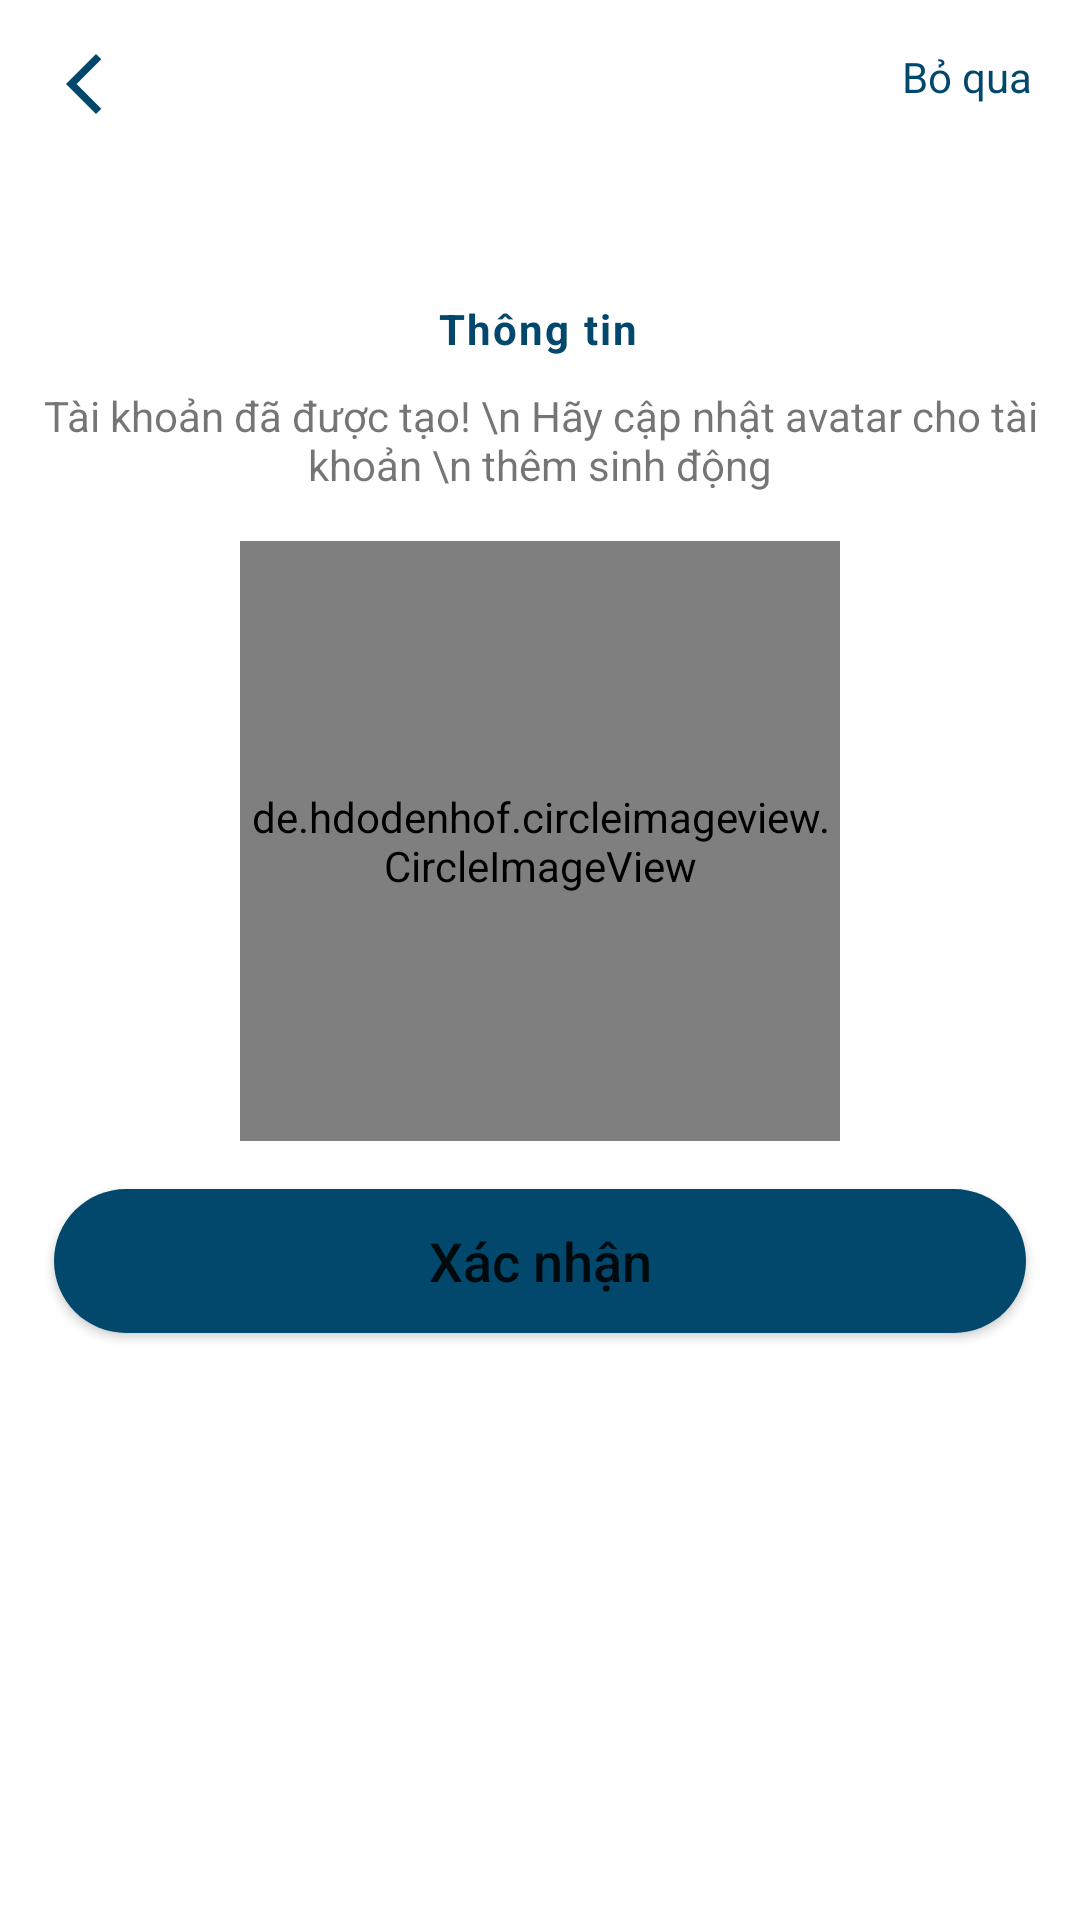

Here is an Android app screen rendered from its layout file. Give the layout XML and the strings, colors and styles it references.
<!-- AndroidManifest.xml: application theme Theme.TechNoSocialApp -->
<!-- res/layout/activity_dang_ky_part4.xml -->
<?xml version="1.0" encoding="utf-8"?>
<androidx.constraintlayout.widget.ConstraintLayout xmlns:android="http://schemas.android.com/apk/res/android"
    xmlns:app="http://schemas.android.com/apk/res-auto"
    xmlns:tools="http://schemas.android.com/tools"
    android:layout_width="match_parent"
    android:layout_height="match_parent"
    tools:context=".activity.dangky.DangKyPart4Activity"
    >

    <androidx.constraintlayout.widget.ConstraintLayout
        android:id="@+id/bg_login"
        android:layout_width="match_parent"
        android:layout_height="match_parent"
        android:background="@color/xam_nhat"
        android:visibility="invisible"
        app:layout_constraintBottom_toBottomOf="parent"
        app:layout_constraintEnd_toEndOf="parent"
        app:layout_constraintHorizontal_bias="0.0"
        app:layout_constraintStart_toStartOf="parent"
        app:layout_constraintTop_toTopOf="parent"
        app:layout_constraintVertical_bias="0.0">

    </androidx.constraintlayout.widget.ConstraintLayout>

    <ImageView
        android:id="@+id/ic_back"
        android:layout_width="wrap_content"
        android:layout_height="wrap_content"
        android:layout_marginStart="16dp"
        android:layout_marginTop="16dp"
        android:src="@drawable/ic_back"
        app:layout_constraintStart_toStartOf="parent"
        app:layout_constraintTop_toTopOf="parent" />

    <TextView
        android:id="@+id/skip"
        android:layout_width="wrap_content"
        android:layout_height="wrap_content"
        android:text="Bỏ qua"
        android:textColor="@color/main_app"
        android:layout_marginTop="16dp"
        android:layout_marginEnd="16dp"
        app:layout_constraintEnd_toEndOf="parent"
        app:layout_constraintTop_toTopOf="parent" />

    <TextView
        android:id="@+id/title"
        android:layout_width="wrap_content"
        android:layout_height="wrap_content"
        android:layout_marginTop="100dp"
        android:letterSpacing=".05"
        android:text="Thông tin"
        android:textColor="@color/main_app"
        android:textSize="@dimen/title_size"
        android:textStyle="bold"
        app:layout_constraintEnd_toEndOf="parent"
        app:layout_constraintHorizontal_bias="0.498"
        app:layout_constraintStart_toStartOf="parent"
        app:layout_constraintTop_toTopOf="parent" />

    <TextView
        android:id="@+id/title_bottom"
        android:gravity="center"
        android:layout_marginTop="10dp"
        android:text="Tài khoản đã được tạo! \n Hãy cập nhật avatar cho tài khoản \n thêm sinh động"
        android:layout_width="wrap_content"
        android:layout_height="wrap_content"
        app:layout_constraintEnd_toEndOf="parent"
        app:layout_constraintStart_toStartOf="parent"
        app:layout_constraintTop_toBottomOf="@id/title"
        />

    <de.hdodenhof.circleimageview.CircleImageView
        android:id="@+id/avatar"
        android:layout_marginTop="16dp"
        android:layout_width="200dp"
        android:layout_height="200dp"
        app:circularflow_radiusInDP="50dp"
        android:src="@drawable/avt_mac_dinh"
        app:civ_border_width="10dp"
        app:civ_border_color="@color/xam"
        app:layout_constraintEnd_toEndOf="parent"
        app:layout_constraintStart_toStartOf="parent"
        app:layout_constraintTop_toBottomOf="@+id/title_bottom" />

    <Button
        android:id="@+id/btnTiepTuc"
        android:layout_width="0dp"
        android:layout_height="wrap_content"
        android:background="@drawable/background_btn"
        android:text="Xác nhận"
        android:layout_marginTop="16sp"
        android:textAllCaps="false"
        android:textSize="18sp"
        app:backgroundTint="@null"
        app:layout_constraintEnd_toEndOf="parent"
        app:layout_constraintHorizontal_bias="0.5"
        app:layout_constraintStart_toStartOf="parent"
        app:layout_constraintTop_toBottomOf="@+id/avatar"
        app:layout_constraintWidth_percent=".9" />

    <ProgressBar
        android:id="@+id/progessbar"
        android:layout_width="302dp"
        android:layout_height="67dp"
        android:visibility="invisible"
        app:layout_constraintBottom_toBottomOf="parent"
        app:layout_constraintEnd_toEndOf="parent"
        app:layout_constraintStart_toStartOf="parent"
        app:layout_constraintTop_toTopOf="parent" />



</androidx.constraintlayout.widget.ConstraintLayout>
<!-- resources referenced by this layout -->
<resources>
  <color name="main_app">#02486C</color>
  <color name="xam">#B7BBC1</color>
  <color name="xam_nhat">#DFE0E1</color>
  <!-- drawable background_btn (drawable) -->
  <?xml version="1.0" encoding="utf-8"?>
  <shape xmlns:android="http://schemas.android.com/apk/res/android"
      android:shape="rectangle"
      >
      <solid android:color="@color/main_app"/>
      <corners android:radius="40dp" />
  
  </shape>
  <!-- drawable ic_back (drawable) -->
  <vector android:height="24dp" android:tint="@color/main_app"
      android:viewportHeight="24" android:viewportWidth="24"
      android:width="24dp" xmlns:android="http://schemas.android.com/apk/res/android">
      <path android:fillColor="@android:color/white" android:pathData="M17.77,3.77l-1.77,-1.77l-10,10l10,10l1.77,-1.77l-8.23,-8.23z"/>
  </vector>
  <style name="Theme.TechNoSocialApp" parent="Theme.MaterialComponents.Light.NoActionBar">
          
          <item name="colorPrimary">@color/main_app</item>
          <item name="colorPrimaryVariant">@color/main_app</item>
          <item name="colorOnPrimary">@color/white</item>
          
          <item name="colorSecondary">@color/teal_200</item>
          <item name="colorSecondaryVariant">@color/teal_700</item>
          <item name="colorOnSecondary">@color/black</item>
          
          <item name="android:statusBarColor">?attr/colorPrimaryVariant</item>
          
          <item name="android:windowActivityTransitions">true</item>
          <item name="android:windowEnterTransition">@transition/trans_animate</item>
          <item name="android:windowExitTransition">@transition/trans_animate</item>
      </style>
  <color name="white">#FFFFFFFF</color>
  <color name="teal_200">#FF03DAC5</color>
  <color name="teal_700">#FF018786</color>
  <color name="black">#FF000000</color>
</resources>
